The GitHub repository FloHab/SchereSteinPapier contains a labelled image folder "SchereSteinPapier" with 3 categories: papier, schere, stein. Examples follow, each with its label.

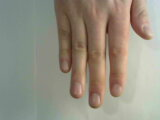
Label: papier

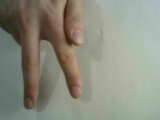
Label: schere

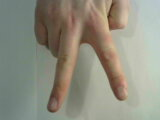
Label: schere

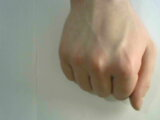
Label: stein

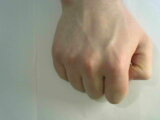
Label: stein

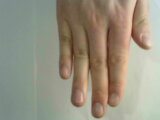
Label: papier
